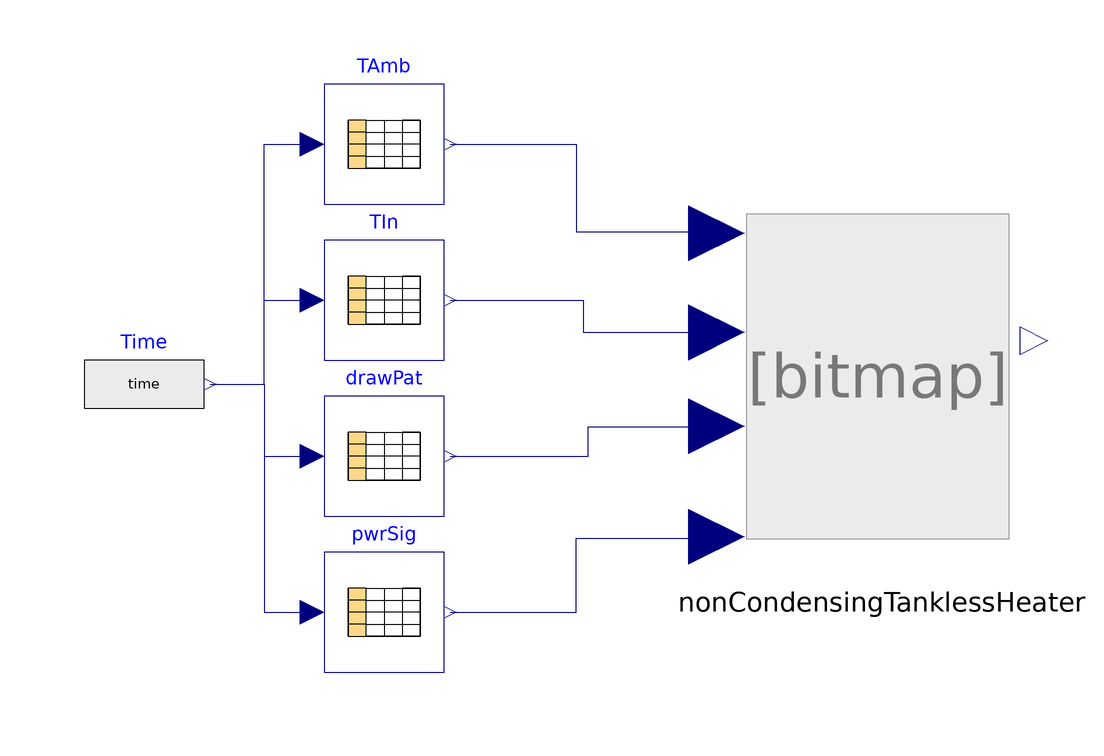

The Modelica model whose source follows is shown above as a component diagram (icons at their Placement, wires along their Line points).

model NonCondensingTanklessExample
      import TanklessWaterHeater;
      parameter Real Cap_input = Modelica.Utilities.Examples.readRealParameter("TanklessExampleParameters.txt", "Capacitance_input");
      parameter Real SteadyStateEff_input = Modelica.Utilities.Examples.readRealParameter("TanklessExampleParameters.txt", "SteadyStateEff_input");
      parameter Real UA_input = Modelica.Utilities.Examples.readRealParameter("TanklessExampleParameters.txt", "UA_input");
      parameter Real T_Set_input = Modelica.Utilities.Examples.readRealParameter("TanklessExampleParameters.txt", "T_Set_input");
      parameter Real mdot_min_input = Modelica.Utilities.Examples.readRealParameter("TanklessExampleParameters.txt", "mdot_min_input");
      parameter Real SpecificHeat_input = Modelica.Utilities.Examples.readRealParameter("TanklessExampleParameters.txt", "SpecificHeat_input");
      parameter Real PID_k_input = Modelica.Utilities.Examples.readRealParameter("TanklessExampleParameters.txt", "PID_k_input");
      parameter Real PID_I_input = Modelica.Utilities.Examples.readRealParameter("TanklessExampleParameters.txt", "PID_I_input");
      parameter Real PID_D_input = Modelica.Utilities.Examples.readRealParameter("TanklessExampleParameters.txt", "PID_D_input");
      parameter Real EffPilot_input = Modelica.Utilities.Examples.readRealParameter("TanklessExampleParameters.txt", "EffPilot_input");
      parameter Real Qdot_Pilot_input = Modelica.Utilities.Examples.readRealParameter("TanklessExampleParameters.txt", "Qdot_Pilot_input");
      parameter Real Qdot_Rated_input = Modelica.Utilities.Examples.readRealParameter("TanklessExampleParameters.txt", "Qdot_Rated_input");
      parameter Real Qdot_min_input = Modelica.Utilities.Examples.readRealParameter("TanklessExampleParameters.txt", "Qdot_min_input");
      parameter Real t_short = Modelica.Utilities.Examples.readRealParameter("TanklessExampleParameters.txt", "t_short");
      parameter Real t_long = Modelica.Utilities.Examples.readRealParameter("TanklessExampleParameters.txt", "t_long");
      parameter Real t_switch = Modelica.Utilities.Examples.readRealParameter("TanklessExampleParameters.txt", "t_switch");
      parameter Real QAct = Modelica.Utilities.Examples.readRealParameter("TanklessExampleParameters.txt", "QAct");
      parameter Real QIdl = Modelica.Utilities.Examples.readRealParameter("TanklessExampleParameters.txt", "QIdl");
      TanklessWaterHeater.NonCondensingTanklessHeater
        nonCondensingTanklessHeater(
        SteadyStateEff_input=SteadyStateEff_input,
        UA_input=UA_input,
        T_Set_input=T_Set_input,
        mdot_min_input=mdot_min_input,
        SpecificHeat_input=SpecificHeat_input,
        PID_k_input=PID_k_input,
        PID_I_input=PID_I_input,
        PID_D_input=PID_D_input,
        EffPilot_input=EffPilot_input,
        Qdot_Pilot_input=Qdot_Pilot_input,
        Qdot_Rated_input=Qdot_Rated_input,
        Qdot_min_input=Qdot_min_input,
        Capacitance_input=Cap_input,
        nNode_input=10)
        annotation (Placement(transformation(extent={{10,-22},{56,36}})));
      Modelica.Blocks.Sources.RealExpression Time(y=time)
        annotation (Placement(transformation(extent={{-100,-4},{-80,16}})));
      Modelica.Blocks.Tables.CombiTable1Ds TAmb(
        tableOnFile=true,
        tableName="Ambient",
        columns={2},
        fileName="TanklessExampleAmbientTemperature.txt")
        annotation (Placement(transformation(extent={{-60,36},{-40,56}})));
      Modelica.Blocks.Tables.CombiTable1Ds TIn(
        tableOnFile=true,
        columns={2},
        tableName="Inlet",
        fileName="TanklessExampleInletTemperature.txt")
        annotation (Placement(transformation(extent={{-60,10},{-40,30}})));
      Modelica.Blocks.Tables.CombiTable1Ds drawPat(
        tableOnFile=true,
        columns={2},
        tableName="Flow",
        fileName="TanklessExampleDemandFlowPattern.txt")
        annotation (Placement(transformation(extent={{-60,-16},{-40,4}})));
      Modelica.Blocks.Tables.CombiTable1Ds pwrSig(
        tableOnFile=true,
        tableName="Power",
        columns={2},
        fileName="TanklessExamplePowerSignal.txt")
        annotation (Placement(transformation(extent={{-60,-42},{-40,-22}})));
    equation
      connect(Time.y, TIn.u) annotation (Line(
          points={{-79,6},{-70,6},{-70,20},{-62,20}},
          color={0,0,127},
          smooth=Smooth.None));
      connect(Time.y, TAmb.u) annotation (Line(
          points={{-79,6},{-70,6},{-70,46},{-62,46}},
          color={0,0,127},
          smooth=Smooth.None));
      connect(Time.y, drawPat.u) annotation (Line(
          points={{-79,6},{-70,6},{-70,-6},{-62,-6}},
          color={0,0,127},
          smooth=Smooth.None));
      connect(TAmb.y[1], nonCondensingTanklessHeater.AmbientTemperature)
        annotation (Line(
          points={{-39,46},{-18,46},{-18,31.36},{5.4,31.36}},
          color={0,0,127},
          smooth=Smooth.None));
      connect(TIn.y[1], nonCondensingTanklessHeater.InletTemperature)
        annotation (Line(
          points={{-39,20},{-16.8,20},{-16.8,14.656},{5.4,14.656}},
          color={0,0,127},
          smooth=Smooth.None));
      connect(drawPat.y[1], nonCondensingTanklessHeater.DemandFlowRate)
        annotation (Line(
          points={{-39,-6},{-16,-6},{-16,-1.12},{5.4,-1.12}},
          color={0,0,127},
          smooth=Smooth.None));
      connect(pwrSig.y[1], nonCondensingTanklessHeater.pwrSig) annotation (Line(
          points={{-39,-32},{-18,-32},{-18,-19.68},{5.4,-19.68}},
          color={0,0,127},
          smooth=Smooth.None));
      connect(Time.y, pwrSig.u) annotation (Line(
          points={{-79,6},{-70,6},{-70,-32},{-62,-32}},
          color={0,0,127},
          smooth=Smooth.None));
      annotation (Diagram(graphics));
    end NonCondensingTanklessExample;